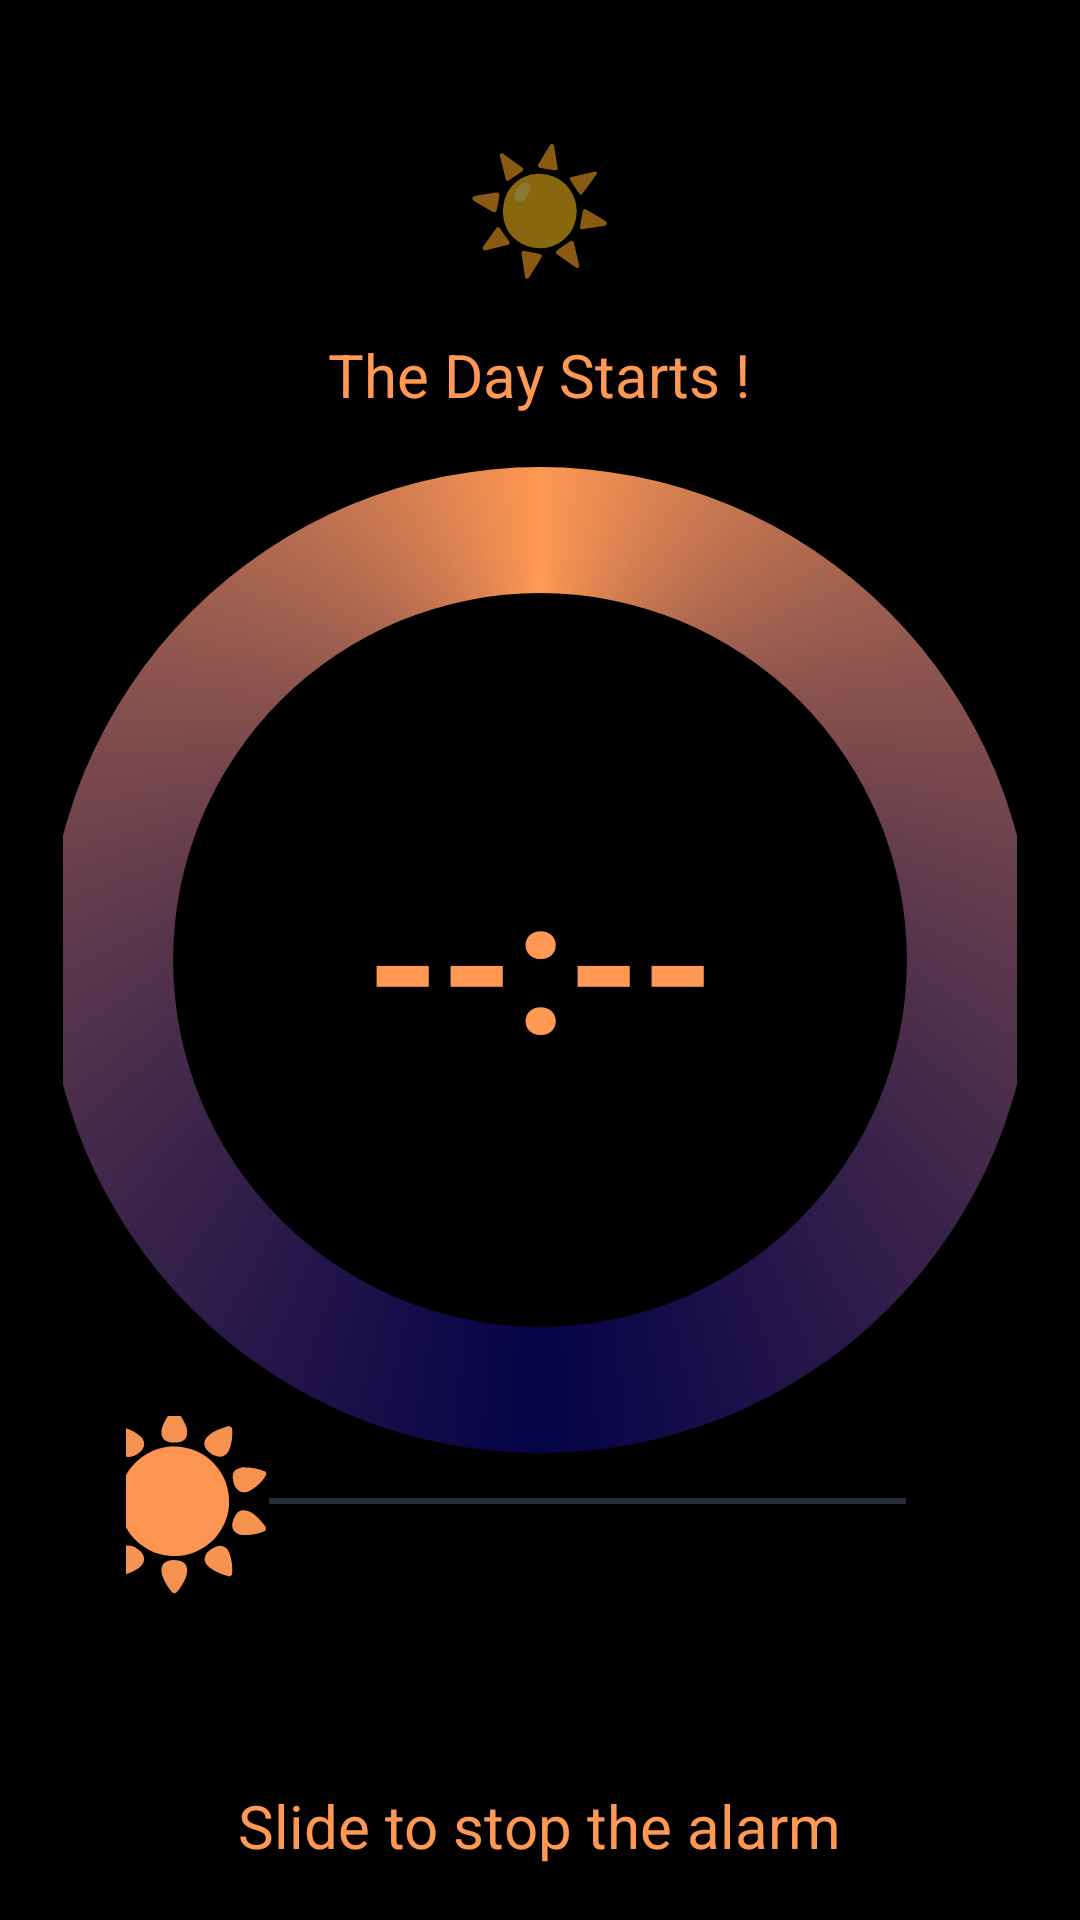

This screen was rendered from an Android layout file. Write that file and the resources it references.
<!-- AndroidManifest.xml: application theme Theme.Rooster -->
<!-- res/layout/activity_alarm.xml -->
<?xml version="1.0" encoding="utf-8"?>
<RelativeLayout xmlns:android="http://schemas.android.com/apk/res/android"
    xmlns:app="http://schemas.android.com/apk/res-auto"
    xmlns:tools="http://schemas.android.com/tools"
    android:layout_width="match_parent"
    android:layout_height="match_parent"
    android:gravity="center"
    tools:context=".MainActivity"
    android:background="@color/night">

    <TextView
        android:id="@+id/sunEmojiTextView"
        android:layout_width="wrap_content"
        android:layout_height="wrap_content"
        android:text="☀️"
        android:layout_alignParentTop="true"
        android:textSize="40sp"
        android:layout_centerInParent="true"
        android:gravity="center"
        android:layout_marginTop="42dp"/>

    <TextView
        android:id="@+id/dayStartsTextView"
        android:layout_width="wrap_content"
        android:layout_height="wrap_content"
        android:text="The Day Starts !"
        android:textSize="20sp"
        android:textColor="@color/primary"
        android:layout_below="@id/sunEmojiTextView"
        android:layout_centerHorizontal="true"
        android:layout_marginTop="16dp"
        android:gravity="center"/>

    <RelativeLayout
        android:id="@+id/progress_layout"
        android:layout_width="match_parent"
        android:layout_height="wrap_content"
        android:layout_centerVertical="true"
        android:layout_centerInParent="true"
        android:padding="21dp"
        android:layout_marginVertical="126dp">

        
        <ProgressBar
            android:id="@+id/progress_cycle"
            style="?android:attr/progressBarStyleHorizontal"
            android:layout_width="match_parent"
            android:layout_height="match_parent"
            android:background="@drawable/circular_shape"
            android:indeterminate="false"
            android:progressDrawable="@drawable/circle_progress_bar"
            android:textAlignment="center" />

        
        <TextView
            android:id="@+id/progress_text"
            android:layout_width="wrap_content"
            android:layout_height="wrap_content"
            android:layout_alignParentLeft="true"
            android:layout_alignParentRight="true"
            android:layout_centerVertical="true"
            android:gravity="center"
            android:text="--:--"
            android:textColor="@color/primary"
            android:textSize="63sp"
            android:textStyle="bold" />
    </RelativeLayout>


    <RelativeLayout
        android:layout_width="match_parent"
        android:layout_height="168dp"
        android:layout_alignParentBottom="true"
        android:gravity="center">

    <SeekBar
        android:id="@+id/seekBar"
        android:layout_width="match_parent"
        android:layout_height="wrap_content"
        android:layout_centerHorizontal="true"
        android:max="100"
        android:progress="0"
        android:thumb="@drawable/sun_pic"
        android:progressBackgroundTint="@color/civil"
        android:progressTint="@color/primary"
        android:padding="21dp"
        android:layout_marginHorizontal="42dp" />

        <TextView
            android:id="@+id/slideText"
            android:layout_width="wrap_content"
            android:layout_height="wrap_content"
            android:text="Slide to stop the alarm"
            android:textSize="20sp"
            android:textColor="@color/primary"
            android:layout_below="@id/seekBar"
            android:layout_centerHorizontal="true"
            android:gravity="center"
            android:layout_margin="42dp"/>

    </RelativeLayout>

</RelativeLayout>
<!-- resources referenced by this layout -->
<resources>
  <color name="civil">#8FAFD9</color>
  <color name="night">#000000</color>
  <color name="primary">#FF9853</color>
  <!-- drawable circle_progress_bar (drawable) -->
  <?xml version="1.0" encoding="utf-8"?>
  <rotate
      xmlns:android="http://schemas.android.com/apk/res/android"
      android:fromDegrees="90"
      android:toDegrees="90">
  
      
      <shape
          android:innerRadiusRatio="3"
          android:shape="ring"
          android:thickness="21sp"
          android:useLevel="true">
          <gradient
              android:angle="0"
              android:endColor="@color/night_blue"
              android:startColor="@color/night_blue"
              android:centerColor="@color/primary"
              android:type="sweep"
              android:useLevel="false" />
      </shape>
  
  </rotate>
  <!-- drawable circular_shape (drawable) -->
  <?xml version="1.0" encoding="utf-8"?>
  <rotate
      xmlns:android="http://schemas.android.com/apk/res/android"
      android:fromDegrees="90">
  <shape
      xmlns:android="http://schemas.android.com/apk/res/android"
      android:innerRadiusRatio="2.6"
      android:shape="ring"
      android:thickness="42sp"
      android:useLevel="false">
      <gradient
          android:startColor="@color/night_blue"
          android:centerColor="@color/primary"
          android:endColor="@color/night_blue"
          android:centerX="0.25"
          android:centerY="0.5"
          android:type="sweep"
          android:useLevel="false" />
  </shape>
  </rotate>
  <!-- drawable sun_pic: vector/xml drawable (drawable, 5239 chars, omitted) -->
  <style name="Theme.Rooster" parent="Theme.AppCompat.Light.DarkActionBar">
          
          <item name="colorPrimary">@color/purple_500</item>
          <item name="colorPrimaryDark">@color/purple_700</item>
          <item name="colorAccent">@color/teal_200</item>
          
      </style>
  <color name="night_blue">#040348</color>
  <color name="purple_500">#FF6200EE</color>
  <color name="purple_700">#FF3700B3</color>
  <color name="teal_200">#FF03DAC5</color>
</resources>
